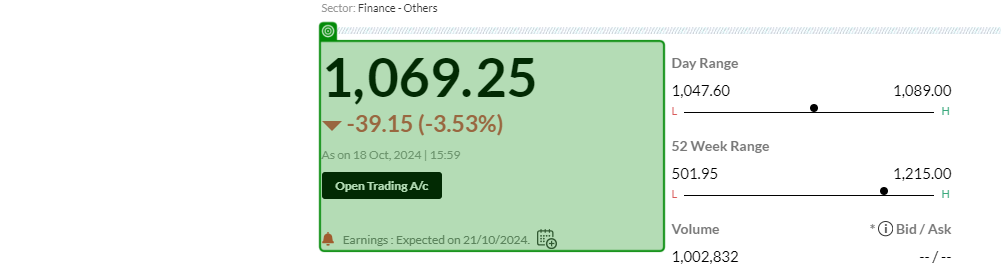
Task: Process reads company list and fetches stock data and converts INR price into EUR and writes data to excel.
Workflow: js

Step 1: Inject Js Script '.apo { fill: none; stro…' on the element in window '*NSE/BSE Forecast News and Live Quotes' (chrome.exe)
